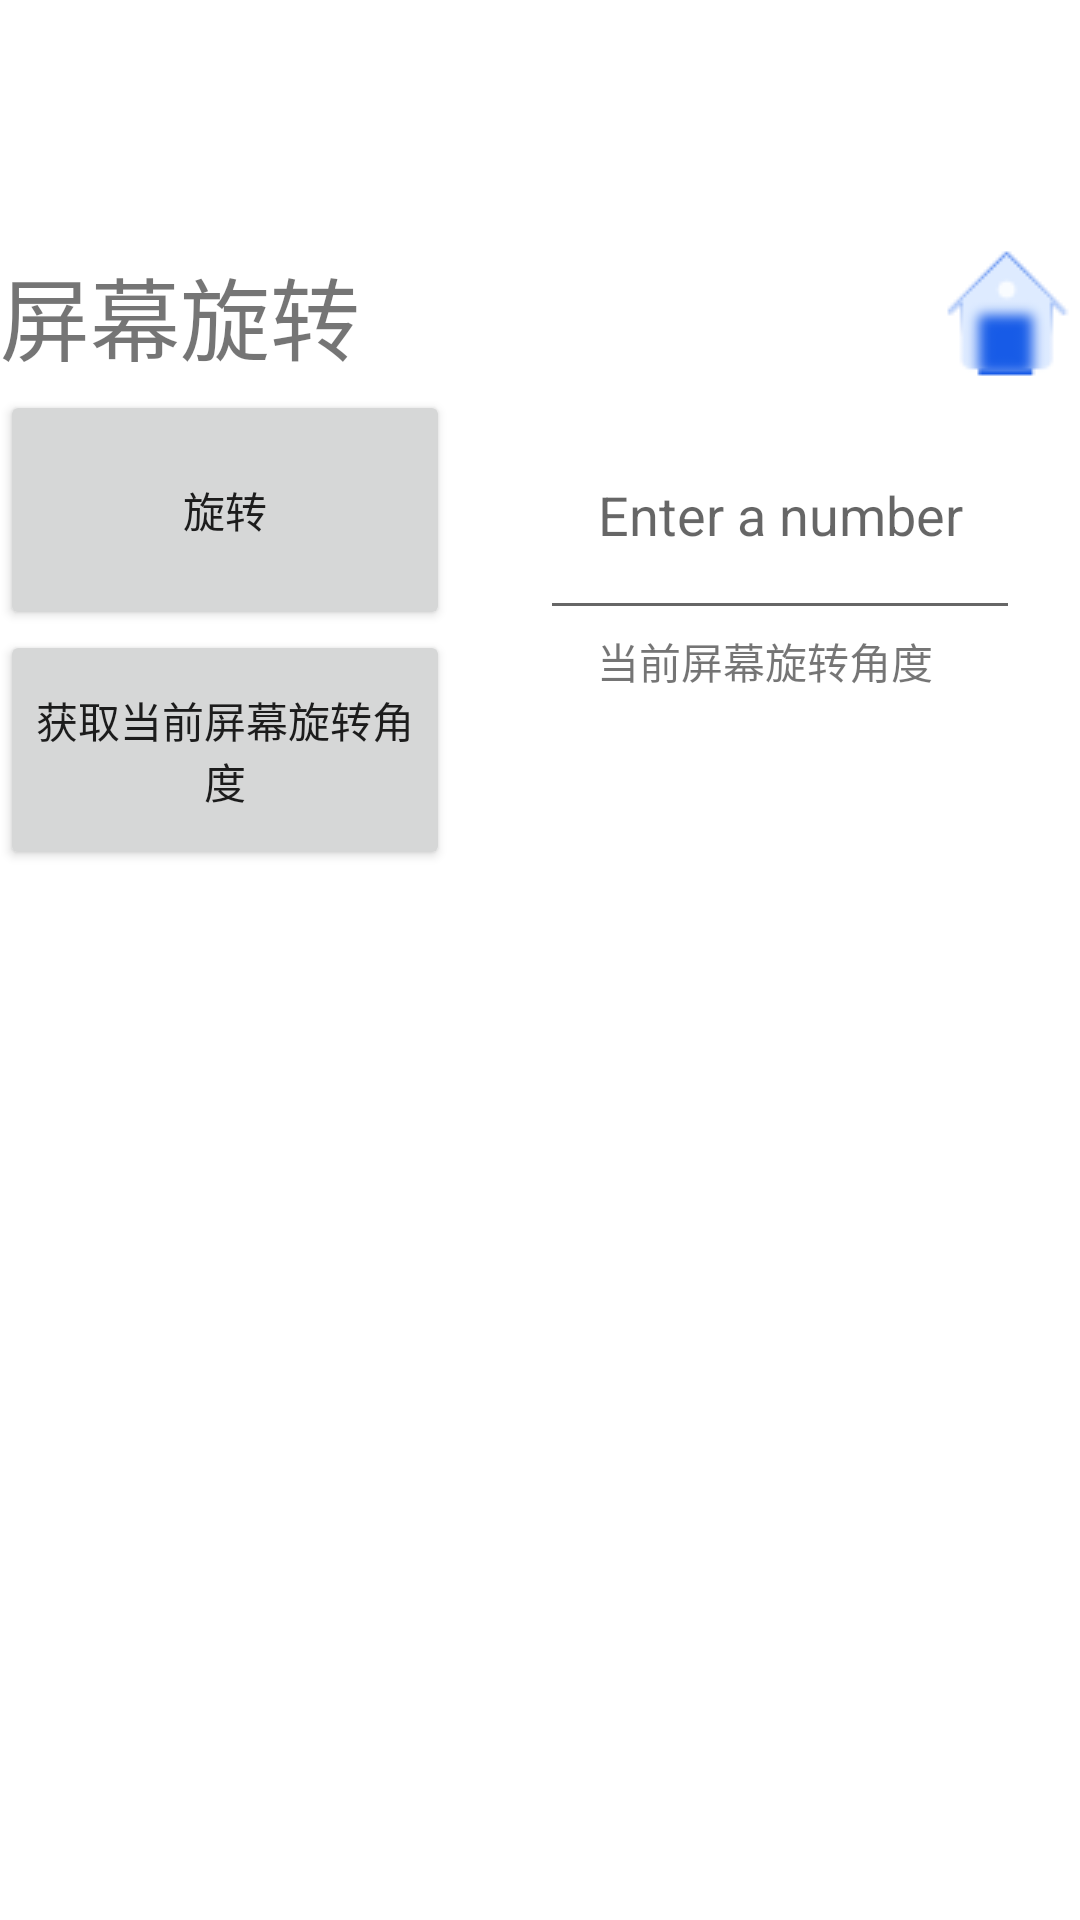

This screen was rendered from an Android layout file. Write that file and the resources it references.
<!-- AndroidManifest.xml: application theme Theme.HenglangAPI_test -->
<!-- res/layout/activity_screen_rotation.xml -->
<?xml version="1.0" encoding="utf-8"?>
<androidx.constraintlayout.widget.ConstraintLayout xmlns:android="http://schemas.android.com/apk/res/android"
    xmlns:app="http://schemas.android.com/apk/res-auto"
    xmlns:tools="http://schemas.android.com/tools"
    android:id="@+id/main"
    android:layout_width="match_parent"
    android:layout_height="match_parent"
    tools:context=".ScreenRotationActivity">

    <ScrollView
        android:layout_width="match_parent"
        android:layout_height="match_parent"
        tools:ignore="MissingConstraints">

        <LinearLayout
            android:layout_width="match_parent"
            android:layout_height="match_parent"
            android:layout_marginTop="80dp"
            android:orientation="horizontal">



            <LinearLayout
                android:layout_width="0dp"
                android:layout_height="match_parent"
                android:layout_weight="1"
                android:orientation="vertical">

                <LinearLayout
                    android:layout_width="match_parent"
                    android:layout_height="50dp"
                    android:orientation="horizontal"
                    android:gravity="center_vertical">

                    <TextView
                        android:layout_width="wrap_content"
                        android:layout_height="wrap_content"
                        android:text="屏幕旋转"
                        android:textSize="30sp"
                        tools:ignore="HardcodedText" />


                </LinearLayout>

                <Button
                    android:id="@+id/setScreenRotate_bt"
                    android:layout_width="150dp"
                    android:layout_height="80dp"
                    android:text="旋转" />

                <Button
                    android:id="@+id/getSystemRotation_bt"
                    android:layout_width="150dp"
                    android:layout_height="80dp"
                    android:text="获取当前屏幕旋转角度" />

            </LinearLayout>

            <LinearLayout
                android:layout_width="0dp"
                android:layout_height="match_parent"
                android:layout_weight="1"
                android:orientation="vertical">

                <LinearLayout
                    android:layout_width="match_parent"
                    android:layout_height="50dp"
                    android:orientation="horizontal"
                    android:gravity="center_vertical">
                    <View
                        android:layout_width="0dp"
                        android:layout_height="0dp"
                        android:layout_weight="1"/>

                    <ImageButton
                        android:id="@+id/mainMenuButton"
                        android:layout_width="50dp"
                        android:layout_height="50dp"
                        android:background="?android:attr/selectableItemBackground"
                        android:contentDescription="主界面"
                        android:src="@drawable/ic_mainmenu" />

                </LinearLayout>

                <EditText
                    android:id="@+id/setScreenRotation_et"
                    android:layout_width="160dp"
                    android:layout_height="80dp"
                    android:hint="Enter a number"
                    android:inputType="number"
                    android:textAlignment="center" />

                <TextView
                    android:id="@+id/getSystemRotation_tv"
                    android:layout_width="150dp"
                    android:layout_height="80dp"
                    android:text="当前屏幕旋转角度"
                    android:textAlignment="center" />

            </LinearLayout>

        </LinearLayout>

    </ScrollView>
</androidx.constraintlayout.widget.ConstraintLayout>
<!-- resources referenced by this layout -->
<resources>
  <!-- drawable ic_mainmenu: png bitmap (drawable, 1474 bytes) -->
  <style name="Theme.HenglangAPI_test" parent="Theme.MaterialComponents.DayNight.DarkActionBar">
          
          <item name="colorPrimary">@color/purple_500</item>
          <item name="colorPrimaryVariant">@color/purple_700</item>
          <item name="colorOnPrimary">@color/white</item>
          
          <item name="colorSecondary">@color/teal_200</item>
          <item name="colorSecondaryVariant">@color/teal_700</item>
          <item name="colorOnSecondary">@color/black</item>
          
          <item name="android:statusBarColor">?attr/colorPrimaryVariant</item>
          
      </style>
  <color name="purple_500">#FF6200EE</color>
  <color name="purple_700">#FF3700B3</color>
  <color name="white">#FFFFFFFF</color>
  <color name="teal_200">#FF03DAC5</color>
  <color name="teal_700">#FF018786</color>
  <color name="black">#FF000000</color>
</resources>
